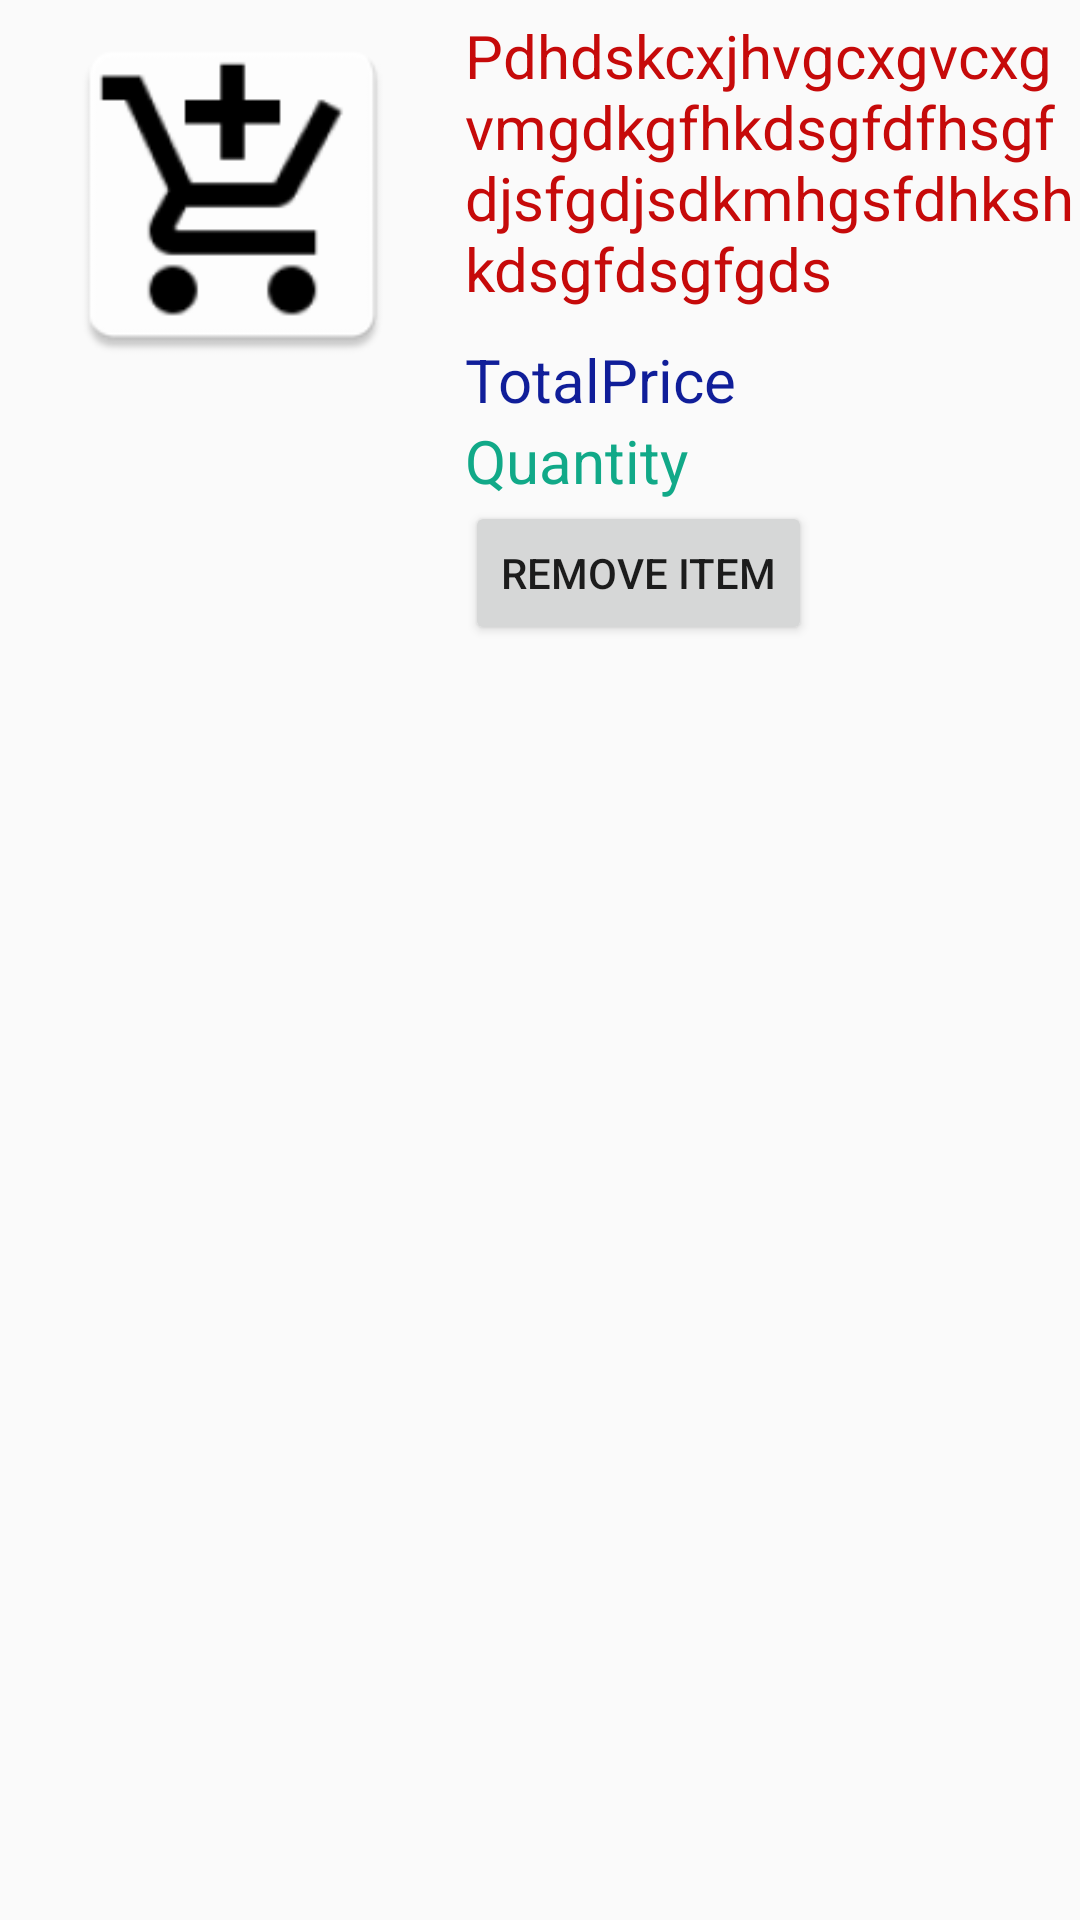

The Android layout XML behind this screen, and the referenced resources:
<!-- AndroidManifest.xml: application theme Theme.Design.Light.NoActionBar -->
<!-- res/layout/cart_items_adapter.xml -->
<?xml version="1.0" encoding="utf-8"?>
<LinearLayout xmlns:android="http://schemas.android.com/apk/res/android"
    android:orientation="horizontal"
    android:layout_width="match_parent"
    android:layout_height="wrap_content"
    android:weightSum="1">

        <ImageView
            android:id="@+id/cartItemImage"
            android:layout_width="145dp"
            android:layout_height="120dp"
            android:src="@mipmap/ic_launcher"
            android:layout_marginTop="5dp"
            android:layout_marginLeft="5dp" />

        <LinearLayout
            android:layout_width="match_parent"
            android:layout_height="wrap_content"
            android:orientation="vertical">

            <TextView
                android:id="@+id/cartItemName"
                android:layout_width="match_parent"
                android:layout_height="wrap_content"
                android:layout_marginTop="5dp"
                android:layout_marginLeft="5dp"
                android:textSize="20sp"
                android:textColor="#c60a0a"
                android:text="Pdhdskcxjhvgcxgvcxgvmgdkgfhkdsgfdfhsgfdjsfgdjsdkmhgsfdhkshkdsgfdsgfgds"/>

            <TextView
                android:id="@+id/cartItemTotalPrice"
                android:layout_width="wrap_content"
                android:layout_height="wrap_content"
                android:layout_marginTop="10dp"
                android:layout_marginLeft="5dp"
                android:textSize="20sp"
                android:textColor="#101e99"
                android:text="TotalPrice"/>


            <TextView
                android:id="@+id/cartItemQty"
                android:layout_width="wrap_content"
                android:layout_height="wrap_content"
                android:layout_marginLeft="5dp"
                android:text="Quantity"
                android:textColor="@color/colorindigo"
                android:textSize="20sp" />

            <Button
                android:id="@+id/removeFromCart"
                android:layout_width="wrap_content"
                android:layout_height="wrap_content"
                android:layout_marginLeft="5dp"
                android:text="@string/remove_item" />

        </LinearLayout>
</LinearLayout>
<!-- resources referenced by this layout -->
<resources>
  <color name="colorindigo">#11a988</color>
  <!-- mipmap ic_launcher: png bitmap (mipmap-hdpi, 1885 bytes) -->
  <string name="remove_item">Remove Item</string>
</resources>
